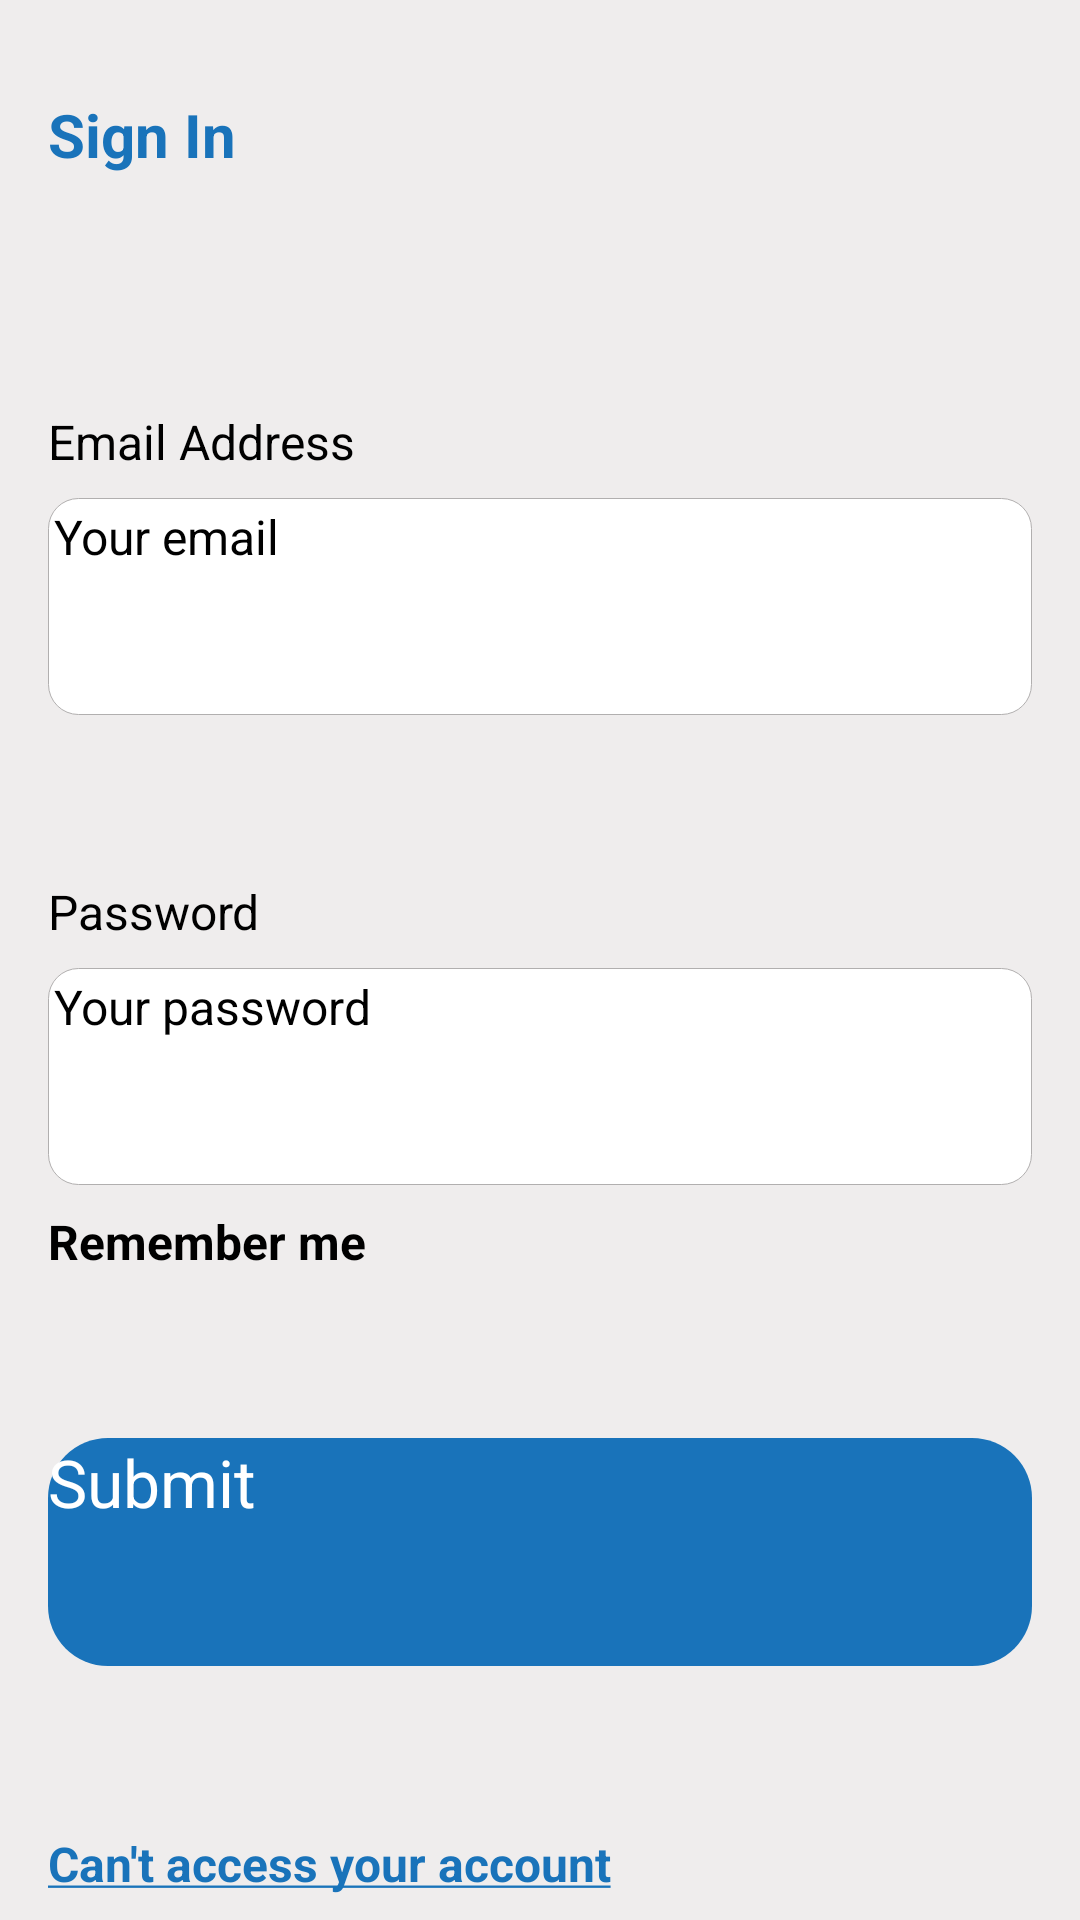

Layout XML and referenced resources for this Android screen:
<!-- AndroidManifest.xml: application theme Theme.MyApplication -->
<!-- res/layout/layout_003.xml -->
<?xml version="1.0" encoding="utf-8"?>
<LinearLayout xmlns:android="http://schemas.android.com/apk/res/android"
    xmlns:app="http://schemas.android.com/apk/res-auto"
    android:layout_width="match_parent"
    android:layout_height="450dp"
    android:orientation="vertical"
    android:background="@color/background_color_001">

    <TextView
        android:id="@+id/txt_Title_003"
        android:layout_width="match_parent"
        android:layout_height="wrap_content"
        style="@style/CommonStruct_003"
        android:layout_weight="1"
        android:text="@string/title_signin_003"
        android:textSize="20sp"
        android:textStyle="bold"
        android:gravity="center_vertical"
        android:textColor="@color/blue_1973BA"/>

    <TextView
        android:id="@+id/label_input_username_003"
        android:layout_width="match_parent"
        android:layout_height="wrap_content"
        style="@style/CommonStruct_003"
        android:layout_weight="1"
        android:text="@string/label_input_emailaddress_003"
        android:gravity="bottom"/>

    <EditText
        android:id="@+id/input_username_003"
        android:layout_width="match_parent"
        android:layout_height="wrap_content"
        android:layout_weight="1"
        style="@style/CommonStruct_003"
        android:ems="10"
        android:padding="2dp"
        android:inputType="textPersonName"
        android:hint="@string/hint_input_emailaddress_003"
        android:background="@drawable/border_round_input"/>

    <TextView
        android:id="@+id/label_input_password_003"
        android:layout_width="match_parent"
        android:layout_height="wrap_content"
        android:layout_weight="1"
        style="@style/CommonStruct_003"
        android:text="@string/label_input_password_003"
        android:gravity="bottom"/>

    <EditText
        android:id="@+id/input_password_003"
        android:layout_width="match_parent"
        android:layout_height="wrap_content"
        android:layout_weight="1"
        android:ems="10"
        android:padding="2dp"
        style="@style/CommonStruct_003"
        android:inputType="textPersonName"
        android:hint="@string/hint_input_password_003"
        android:background="@drawable/border_round_input"/>

    <CheckBox
        android:id="@+id/check_rememeber_003"
        android:layout_width="match_parent"
        android:layout_height="wrap_content"
        android:layout_weight="1"
        style="@style/CommonStruct_003"
        android:text="@string/checkbox_remember_003"
        android:textStyle="bold"
        android:buttonTint="@color/blue_1973BA"/>

    <androidx.appcompat.widget.AppCompatButton
        android:id="@+id/btn_submit_003"
        style="@style/CommonStruct_003"
        android:layout_width="match_parent"
        android:layout_height="wrap_content"
        android:layout_weight="1"
        android:background="@drawable/border_round_button"
        android:backgroundTint="@color/blue_1973BA"
        android:text="@string/btn_submit_003"
        android:textAllCaps="false"
        android:textColor="@color/white"
        android:textSize="22sp" />

    <TextView
        android:id="@+id/txt_request_003"
        style="@style/CommonStruct_003"
        android:layout_width="match_parent"
        android:layout_height="wrap_content"
        android:layout_marginBottom="8dp"
        android:layout_weight="1"
        android:gravity="bottom"
        android:text="@string/txt_requestaccess_003"
        android:textColor="@color/blue_1973BA"
        android:textSize="16sp"
        android:textStyle="bold" />
</LinearLayout>
<!-- resources referenced by this layout -->
<resources>
  <color name="background_color_001">#B2E8E6E6</color>
  <color name="blue_1973BA">#1973BA</color>
  <color name="white">#FFFFFFFF</color>
  <!-- drawable border_round_button (drawable) -->
  <?xml version="1.0" encoding="utf-8"?>
  <shape xmlns:android="http://schemas.android.com/apk/res/android">
      <corners
          android:radius="20dp">
      </corners>
  </shape>
  <!-- drawable border_round_input (drawable) -->
  <?xml version="1.0" encoding="utf-8"?>
  <shape xmlns:android="http://schemas.android.com/apk/res/android">
      <corners
          android:radius="10dp">
      </corners>
      <solid
          android:color="@color/white">
      </solid>
      <stroke
          android:width="1px"
          android:color="@color/border_input_003"></stroke>
  </shape>
  <string name="btn_submit_003">Submit</string>
  <string name="checkbox_remember_003">Remember me</string>
  <string name="hint_input_emailaddress_003">Your email</string>
  <string name="hint_input_password_003">Your password</string>
  <string name="label_input_emailaddress_003">Email Address</string>
  <string name="label_input_password_003">Password</string>
  <string name="title_signin_003">Sign In</string>
  <string name="txt_requestaccess_003"><u>Can\'t access your account</u></string>
  <style name="CommonStruct_003">
          <item name="android:layout_marginLeft">16dp</item>
          <item name="android:layout_marginRight">16dp</item>
          <item name="android:layout_marginTop">8dp</item>
          <item name="android:textColor">@color/black</item>
          <item name="android:textSize">16sp</item>
      </style>
  <color name="border_input_003">#B1AFAF</color>
  <color name="black">#FF000000</color>
</resources>
